Run: headless pygame with SDL's dummy video driver; simulated clock (each Clock.tick advances the game by its frame time, no real sleeping); random seed 0; keys injected as events and as key.get_pressed() state; no mouse input.
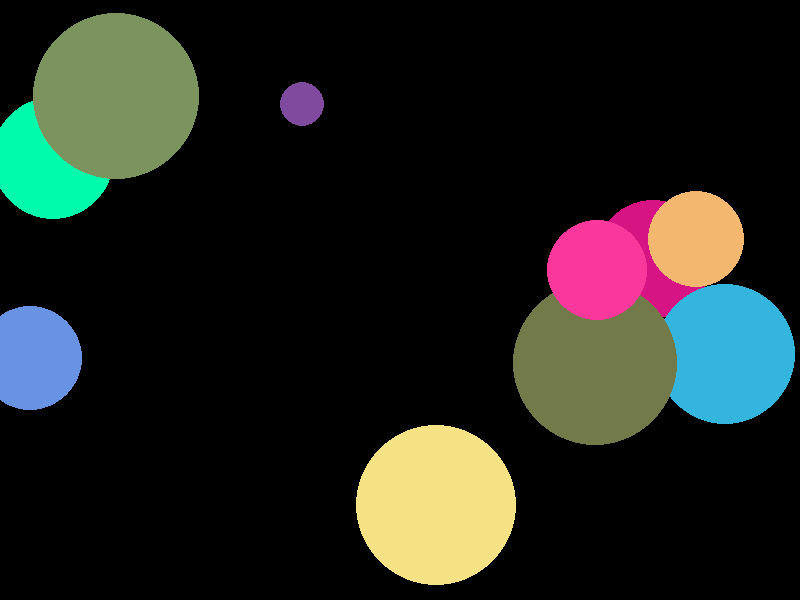
Frame 1 of 4 · flips 1–60 · no input
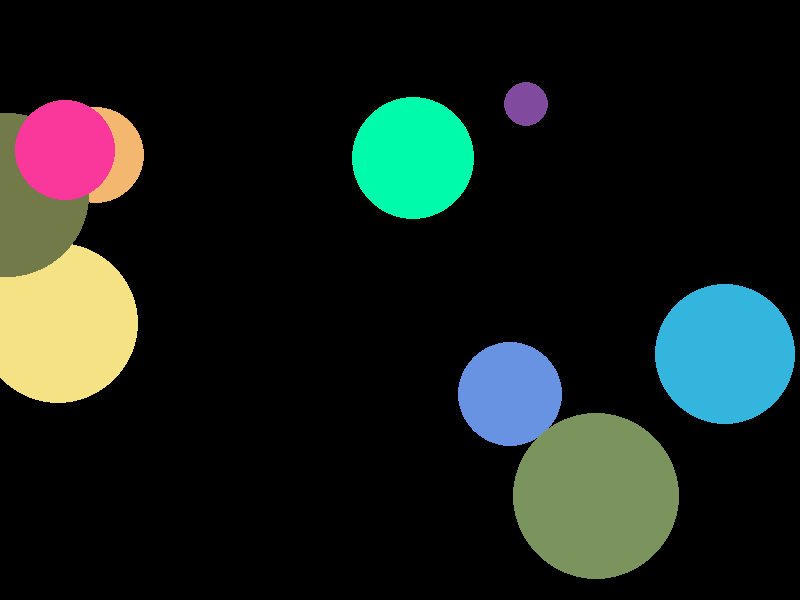
Frame 2 of 4 · flips 61–180 · tapped SPACE, RETURN · held RIGHT (→), D
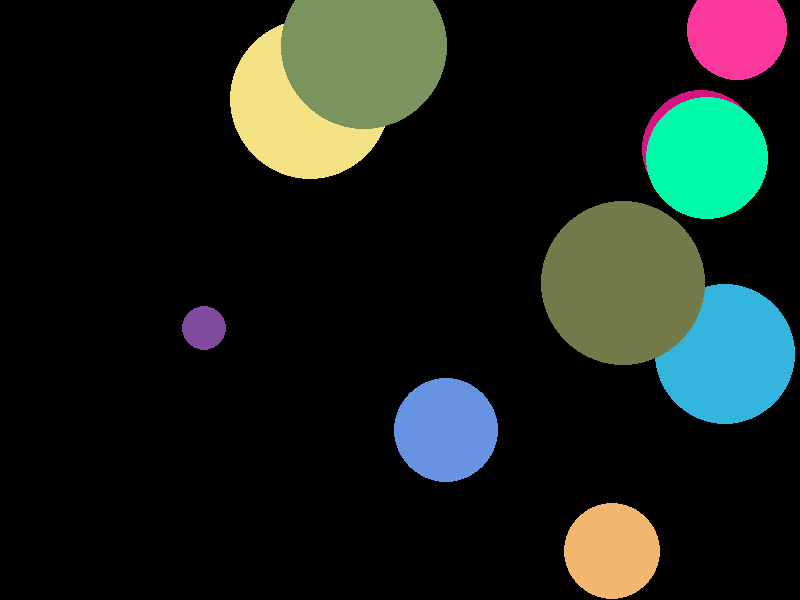
Frame 3 of 4 · flips 181–300 · held DOWN (↓), S
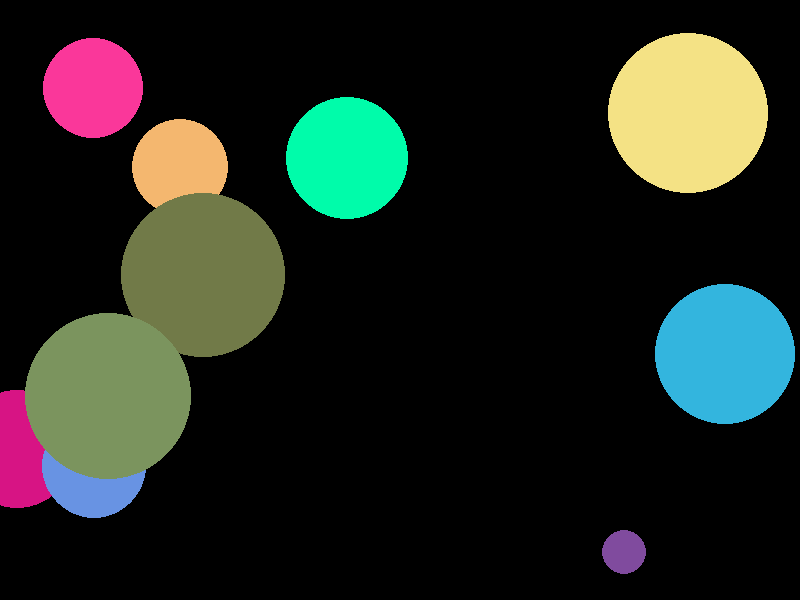
Frame 4 of 4 · flips 301–420 · held LEFT (←), A, UP (↑), W

The pygame program that drew these frames:

# Create a Pygame animation of a set of circles with random sizes, color,
# velocity, and position.

# This is a buggy version resulting from a bit of vibe coding.  Stopped vibe
# coding when it wasn't making good progress.  Now it's our turn to fix it.

import pygame
import random
import sys

pygame.init()

window_width = 800
window_height = 600
window = pygame.display.set_mode((window_width, window_height))
pygame.display.set_caption("Circles")
clock = pygame.time.Clock()

# Generate a random circle with a random size, color, velocity, and position.
# The circle should be a tuple of (size, color, velocity, position).
# The size should be a random integer between 10 and 100.
# The color should be a random color.
# The velocity should be a random velocity between -10 and 10 for both x and y.
# The position should be a random position within the window, accounting 
# for the size of the circle.
# Return the circle as a tuple of (size, color, velocity, position).
def generate_circle():
    size = random.randint(10, 100)
    color = (random.randint(0, 255), random.randint(0, 255), random.randint(0, 255))
    velocity = [random.randint(-10, 10), random.randint(-10, 10)]
    position = [random.randint(size, window_width - size), 
        random.randint(size, window_height - size)]
    return [size, color, velocity, position]

def generate_circles(num_circles):
    circles = []
    for i in range(num_circles):
        circles.append(generate_circle())
    return circles

def draw_circles(circles):
    for circle in circles:
        pygame.draw.circle(window, circle[1], circle[3], circle[0])

def move_circles(circles):
    for circle in circles:
        circle[3] = (circle[3][0] + circle[2][0], circle[3][1] + circle[2][1])
        if circle[3][0] < 0 or circle[3][0] > window_width - circle[0]:
            circle[2][0] = -circle[2][0]
        if circle[3][1] < 0 or circle[3][1] > window_height - circle[0]:
            circle[2][1] = -circle[2][1]
    return circles
        
def main():
    circles = generate_circles(10)
    while True:
        for event in pygame.event.get():
            if event.type == pygame.QUIT:
                pygame.quit()
                sys.exit()
        circles = move_circles(circles)
        window.fill((0, 0, 0))  # Clear the screen
        draw_circles(circles)
        
        pygame.display.flip()
        clock.tick(10)

if __name__ == "__main__":
    main()
